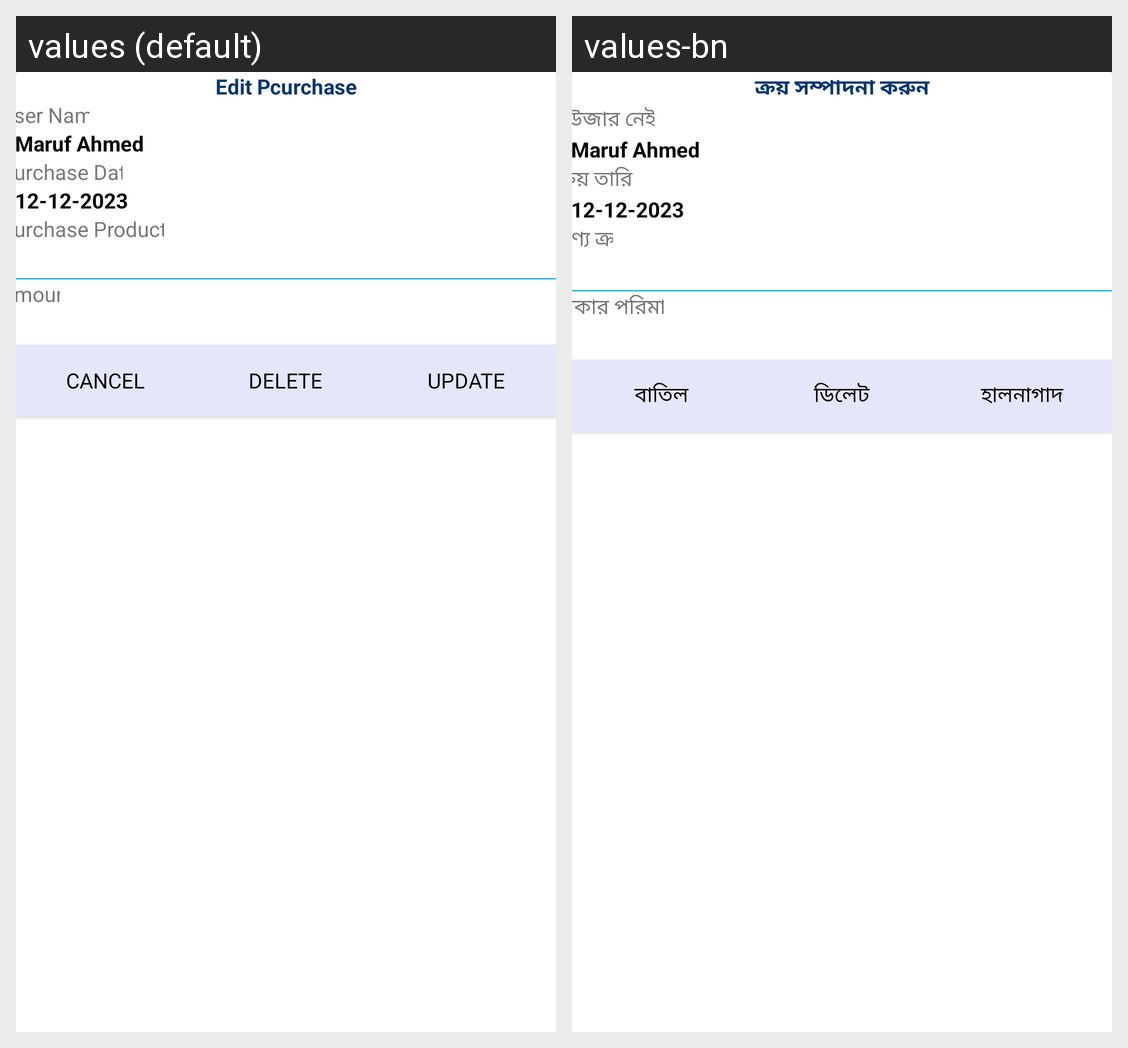

For this localized Android screen grid, give each drawn string resource with its value in every locale shown.
Android screen res/layout/dialog_edit_purchase_layout.xml rendered under 2 locales, left to right: values (default), values-bn. Device: Nexus 5 (rendered at 1080×1920; each locale shown at half size, 540×960, under a caption strip naming it); theme AppTheme.
Strings drawn on this screen, with the default value and each locale's value (text and hints the layout hard-codes, and strings that could not be matched under every locale, appear in the picture but are not listed):

edit_pcurchase
  values: Edit Pcurchase
  values-bn: ক্রয় সম্পাদনা করুন

user_name
  values: User Name
  values-bn: ইউজার নেইম

purchase_date
  values: Purchase Date
  values-bn: ক্রয় তারিখ

purchase_products
  values: Purchase Products
  values-bn: পণ্য ক্রয়

amount
  values: Amount
  values-bn: টাকার পরিমাণ

cancel
  values: Cancel
  values-bn: বাতিল

delete
  values: Delete
  values-bn: ডিলেট

update
  values: Update
  values-bn: হালনাগাদ
